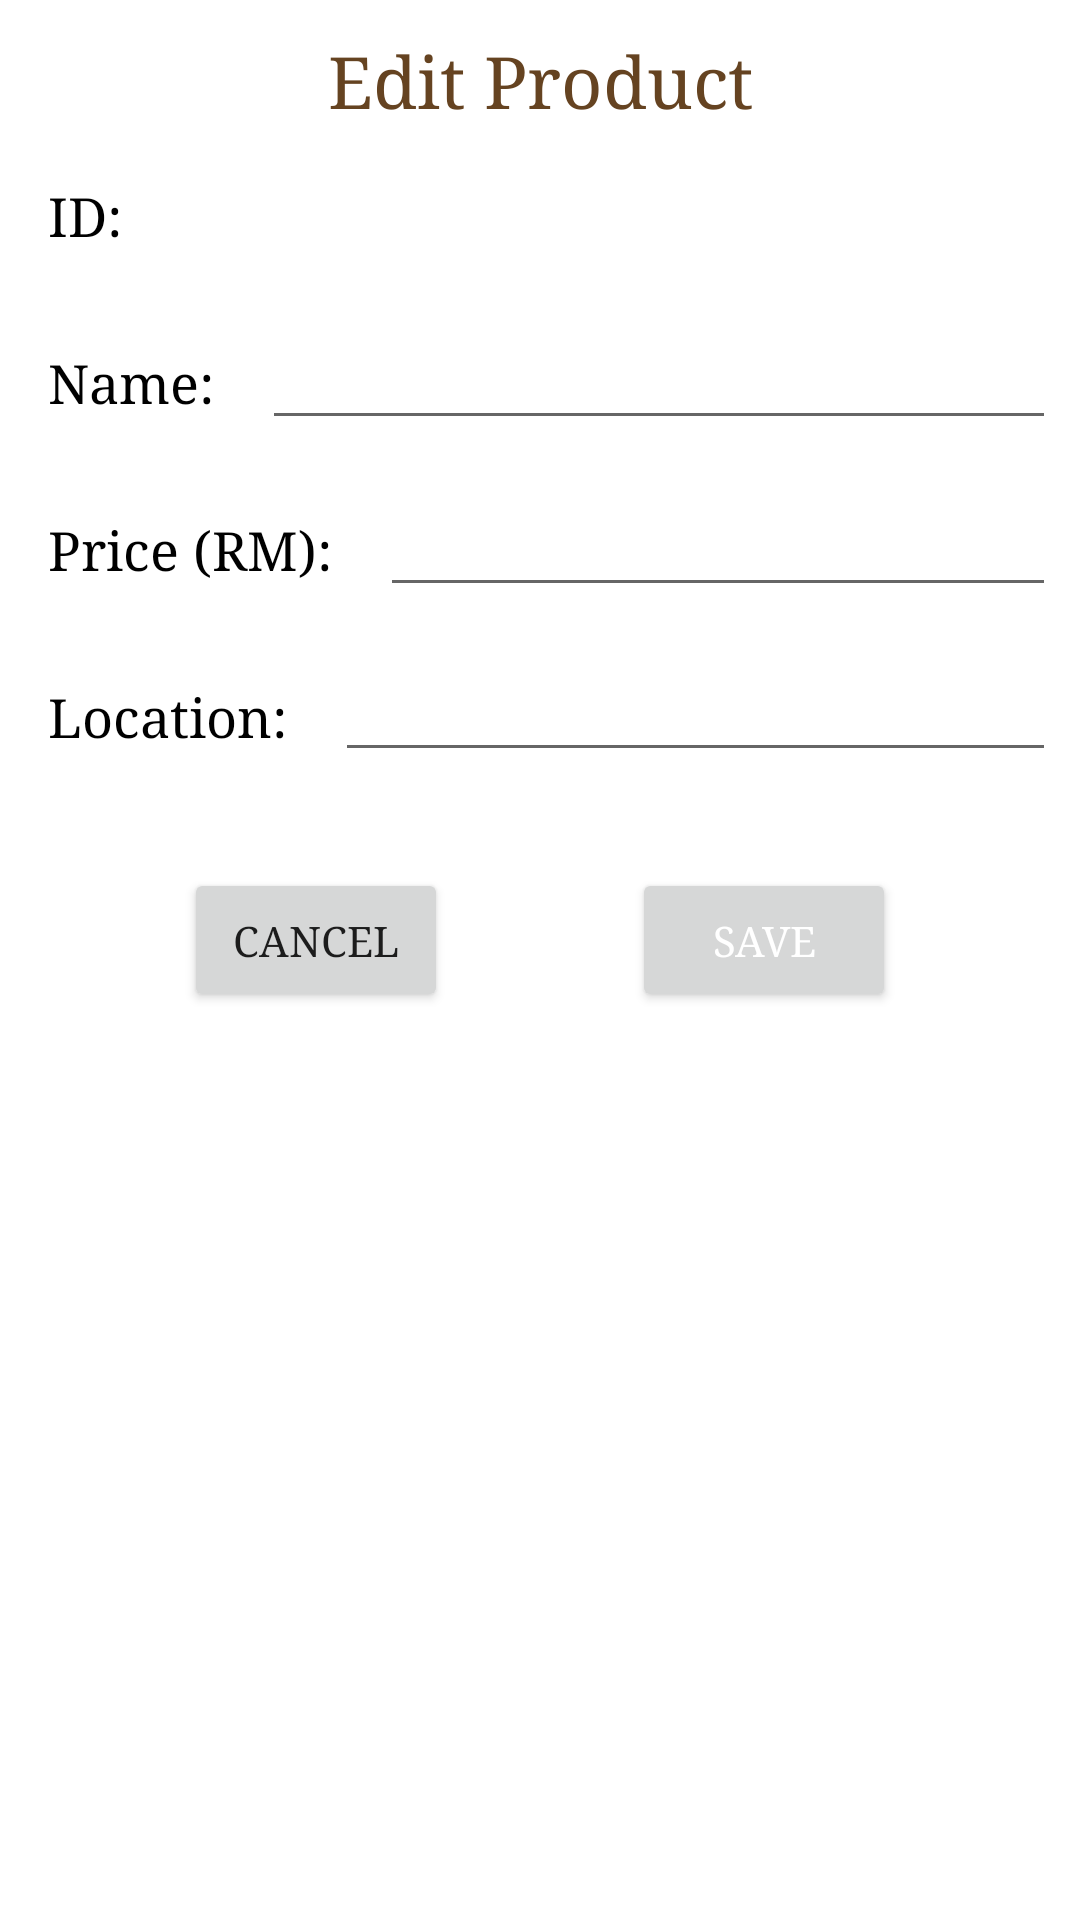

Write the Android layout XML for this screen, with the resource values it uses.
<!-- AndroidManifest.xml: application theme Theme.CargoLite -->
<!-- res/layout/dialog_editproduct.xml -->
<?xml version="1.0" encoding="utf-8"?>
<androidx.constraintlayout.widget.ConstraintLayout xmlns:android="http://schemas.android.com/apk/res/android"
    xmlns:app="http://schemas.android.com/apk/res-auto"
    xmlns:tools="http://schemas.android.com/tools"
    android:id="@+id/productDetails"
    android:layout_width="match_parent"
    android:layout_height="match_parent"
    android:background="@color/white">

    <TextView
        android:id="@+id/dialogID"
        android:layout_width="0dp"
        android:layout_height="wrap_content"
        android:layout_marginStart="16dp"
        android:layout_marginEnd="8dp"
        android:fontFamily="serif"
        android:textColor="@color/darkbrown"
        android:textSize="16sp"
        app:layout_constraintBottom_toBottomOf="@+id/textViewID"
        app:layout_constraintEnd_toEndOf="parent"
        app:layout_constraintHorizontal_bias="0.0"
        app:layout_constraintStart_toEndOf="@+id/textViewID"
        app:layout_constraintTop_toTopOf="@+id/textViewID" />

    <TextView
        android:id="@+id/textViewID"
        android:layout_width="wrap_content"
        android:layout_height="wrap_content"
        android:layout_marginStart="16dp"
        android:layout_marginTop="60dp"
        android:fontFamily="serif"
        android:text="@string/id"
        android:textColor="@color/black"
        android:textSize="18sp"
        app:layout_constraintStart_toStartOf="parent"
        app:layout_constraintTop_toTopOf="parent" />

    <EditText
        android:id="@+id/dialogName"
        android:layout_width="0dp"
        android:layout_height="wrap_content"
        android:layout_marginStart="16dp"
        android:layout_marginEnd="8dp"
        android:fontFamily="serif"
        android:inputType="text"
        android:textColor="@color/darkbrown"
        android:textSize="16sp"
        app:layout_constraintBottom_toBottomOf="@+id/textViewName"
        app:layout_constraintEnd_toEndOf="parent"
        app:layout_constraintHorizontal_bias="0.0"
        app:layout_constraintStart_toEndOf="@+id/textViewName"
        app:layout_constraintTop_toTopOf="@+id/textViewName" />

    <Button
        android:id="@+id/saveBtn"
        android:layout_width="wrap_content"
        android:layout_height="wrap_content"
        android:fontFamily="serif"
        android:text="@string/save"
        android:textColor="@color/white"
        app:layout_constraintBottom_toBottomOf="@+id/cancelBtn"
        app:layout_constraintEnd_toEndOf="parent"
        app:layout_constraintHorizontal_bias="0.425"
        app:layout_constraintStart_toEndOf="@+id/cancelBtn"
        app:layout_constraintTop_toTopOf="@+id/cancelBtn" />

    <EditText
        android:id="@+id/dialogPrice"
        android:layout_width="0dp"
        android:layout_height="wrap_content"
        android:layout_marginStart="16dp"
        android:layout_marginEnd="8dp"
        android:fontFamily="serif"
        android:textColor="@color/darkbrown"
        android:textSize="16sp"
        app:layout_constraintBottom_toBottomOf="@+id/textView6"
        app:layout_constraintEnd_toEndOf="parent"
        app:layout_constraintHorizontal_bias="0.0"
        app:layout_constraintStart_toEndOf="@+id/textView6"
        app:layout_constraintTop_toTopOf="@+id/textView6" />

    <EditText
        android:id="@+id/dialogLocation"
        android:layout_width="0dp"
        android:layout_height="wrap_content"
        android:layout_marginStart="16dp"
        android:layout_marginEnd="8dp"
        android:fontFamily="serif"
        android:inputType="text"
        android:textColor="@color/darkbrown"
        android:textSize="16sp"
        app:layout_constraintBottom_toBottomOf="@+id/textView8"
        app:layout_constraintEnd_toEndOf="parent"
        app:layout_constraintHorizontal_bias="0.0"
        app:layout_constraintStart_toEndOf="@+id/textView8"
        app:layout_constraintTop_toTopOf="@+id/textView8"
        app:layout_constraintVertical_bias="0.555" />

    <TextView
        android:id="@+id/textView8"
        android:layout_width="wrap_content"
        android:layout_height="wrap_content"
        android:layout_marginTop="32dp"
        android:fontFamily="serif"
        android:text="@string/location"
        android:textColor="@color/black"
        android:textSize="18sp"
        app:layout_constraintStart_toStartOf="@+id/textView6"
        app:layout_constraintTop_toBottomOf="@+id/textView6" />

    <TextView
        android:id="@+id/textViewName"
        android:layout_width="wrap_content"
        android:layout_height="wrap_content"
        android:layout_marginTop="32dp"
        android:fontFamily="serif"
        android:text="@string/name"
        android:textColor="@color/black"
        android:textSize="18sp"
        app:layout_constraintStart_toStartOf="@+id/textViewID"
        app:layout_constraintTop_toBottomOf="@+id/textViewID" />

    <TextView
        android:id="@+id/textView6"
        android:layout_width="wrap_content"
        android:layout_height="wrap_content"
        android:layout_marginTop="32dp"
        android:fontFamily="serif"
        android:text="@string/price"
        android:textColor="@color/black"
        android:textSize="18sp"
        app:layout_constraintStart_toStartOf="@+id/textViewName"
        app:layout_constraintTop_toBottomOf="@+id/textViewName" />

    <Button
        android:id="@+id/cancelBtn"
        android:layout_width="wrap_content"
        android:layout_height="wrap_content"
        android:layout_marginTop="32dp"
        android:fontFamily="serif"
        android:text="@string/cancel"
        app:layout_constraintEnd_toStartOf="@+id/saveBtn"
        app:layout_constraintStart_toStartOf="parent"
        app:layout_constraintTop_toBottomOf="@+id/dialogLocation" />

    <TextView
        android:id="@+id/textViewEditProduct"
        android:layout_width="wrap_content"
        android:layout_height="wrap_content"
        android:layout_marginTop="8dp"
        android:layout_marginBottom="16dp"
        android:fontFamily="serif"
        android:text="@string/edit_product"
        android:textColor="@color/darkbrown"
        android:textSize="24sp"
        app:layout_constraintBottom_toTopOf="@+id/dialogID"
        app:layout_constraintEnd_toEndOf="parent"
        app:layout_constraintStart_toStartOf="parent"
        app:layout_constraintTop_toTopOf="parent" />


</androidx.constraintlayout.widget.ConstraintLayout>
<!-- resources referenced by this layout -->
<resources>
  <color name="black">#FF000000</color>
  <color name="darkbrown">#654321</color>
  <color name="white">#FFFFFFFF</color>
  <string name="cancel">Cancel</string>
  <string name="edit_product">Edit Product</string>
  <string name="id">ID:</string>
  <string name="location">Location:</string>
  <string name="name">Name:</string>
  <string name="price">Price (RM):</string>
  <string name="save">Save</string>
  <style name="Theme.CargoLite" parent="Theme.MaterialComponents.DayNight.DarkActionBar">
          
          <item name="colorPrimary">@color/brown</item>
          <item name="colorPrimaryVariant">@color/brown</item>
          <item name="colorOnPrimary">@color/white</item>
          
          <item name="colorSecondary">@color/darkbrown</item>
          <item name="colorSecondaryVariant">@color/darkbrown</item>
          <item name="colorOnSecondary">@color/white</item>
          
          <item name="android:statusBarColor" tools:targetApi="l">?attr/colorPrimaryVariant</item>
          
      </style>
  <color name="brown">#735E59</color>
</resources>
